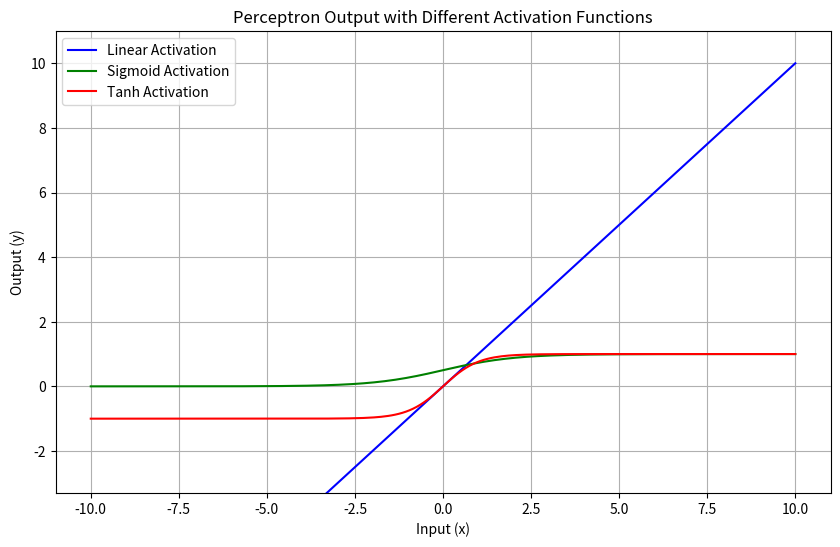

Write the Python code that produced this figure.
#!/usr/bin/env python
# coding: utf-8

# In[7]:


import numpy as np
import matplotlib.pyplot as plt

def linear_activation(x):
    return x

def sigmoid_activation(x):
    return 1 / (1 + np.exp(-x))

def tanh_activation(x):
    return np.tanh(x)

def perceptron_output(x, w, b, activation_func):
    """
    x: input
    w: weight
    b: bias
    activation_func: activation function (linear, sigmoid, tanh)
    """
    z = w * x + b
    return activation_func(z)

x_vals = np.linspace(-10, 10, 200)

weight = 1.0
bias = 0.0
linear_outputs = perceptron_output(x_vals, weight, bias, linear_activation)
sigmoid_outputs = perceptron_output(x_vals, weight, bias, sigmoid_activation)
tanh_outputs = perceptron_output(x_vals, weight, bias, tanh_activation)


plt.figure(figsize=(10, 6))
plt.plot(x_vals, linear_outputs, label="Linear Activation", color='blue')
plt.plot(x_vals, sigmoid_outputs, label="Sigmoid Activation", color='green')
plt.plot(x_vals, tanh_outputs, label="Tanh Activation", color='red')
plt.title("Perceptron Output with Different Activation Functions")
plt.xlabel("Input (x)")
plt.ylabel("Output (y)")
plt.grid(True)
plt.legend()
plt.ylim(-3.3)
plt.show()


# In[ ]:





# In[ ]:




